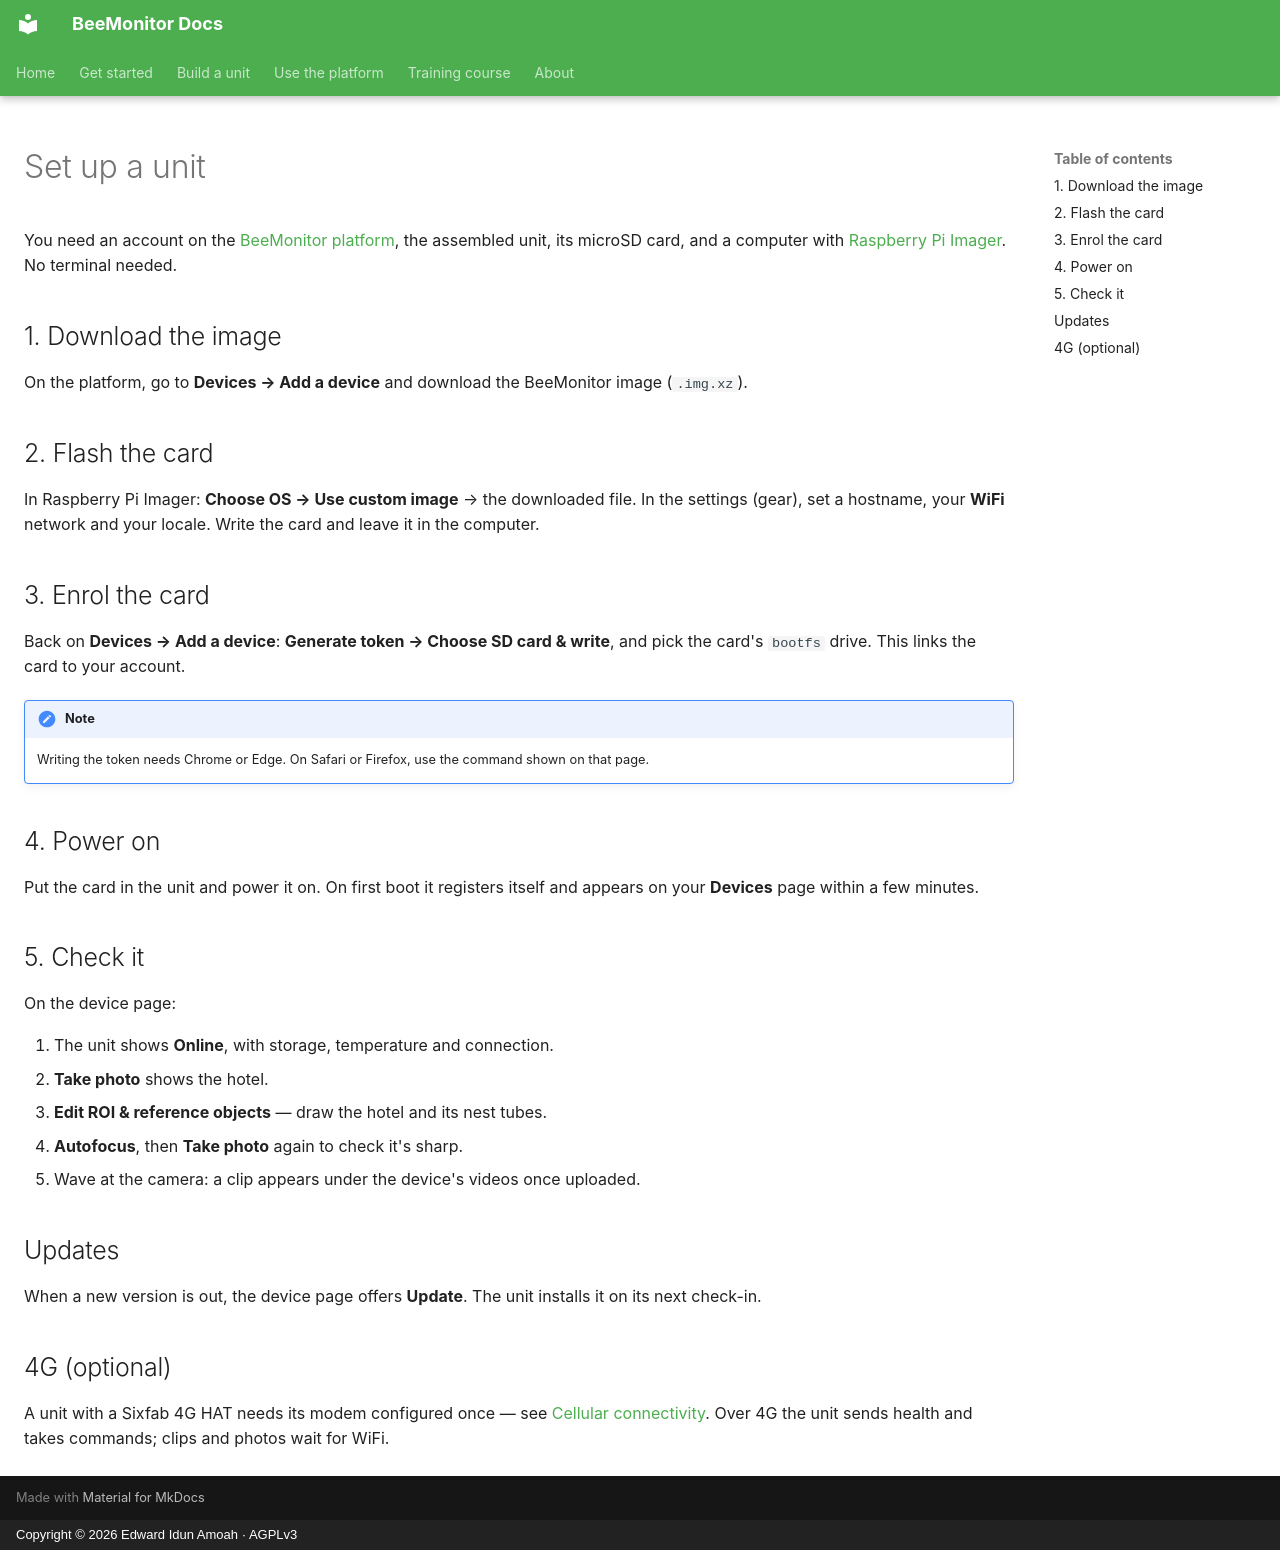

repository: eai6/BeeMonitor · page: software/setup/index.html · generator: mkdocs · copyright: Copyright © 2026 Edward Idun Amoah · AGPLv3

# Set up a unit

You need an account on the [BeeMonitor platform](https://beemonitor.edwardamoah.com), the assembled
unit, its microSD card, and a computer with [Raspberry Pi Imager](https://www.raspberrypi.com/software/).
No terminal needed.

## 1. Download the image

On the platform, go to **Devices → Add a device** and download the BeeMonitor image (`.img.xz`).

## 2. Flash the card

In Raspberry Pi Imager: **Choose OS → Use custom image** → the downloaded file. In the settings (gear),
set a hostname, your **WiFi** network and your locale. Write the card and leave it in the computer.

## 3. Enrol the card

Back on **Devices → Add a device**: **Generate token → Choose SD card & write**, and pick the card's
`bootfs` drive. This links the card to your account.

!!! note
    Writing the token needs Chrome or Edge. On Safari or Firefox, use the command shown on that page.

## 4. Power on

Put the card in the unit and power it on. On first boot it registers itself and appears on your
**Devices** page within a few minutes.

## 5. Check it

On the device page:

1. The unit shows **Online**, with storage, temperature and connection.
2. **Take photo** shows the hotel.
3. **Edit ROI & reference objects** — draw the hotel and its nest tubes.
4. **Autofocus**, then **Take photo** again to check it's sharp.
5. Wave at the camera: a clip appears under the device's videos once uploaded.

## Updates

When a new version is out, the device page offers **Update**. The unit installs it on its next check-in.

## 4G (optional)

A unit with a Sixfab 4G HAT needs its modem configured once — see
[Cellular connectivity](https://github.com/eai6/BeeMonitor/blob/main/hardware/README.md#step-10-cellular-connectivity-sixfab-4g-lte).
Over 4G the unit sends health and takes commands; clips and photos wait for WiFi.
